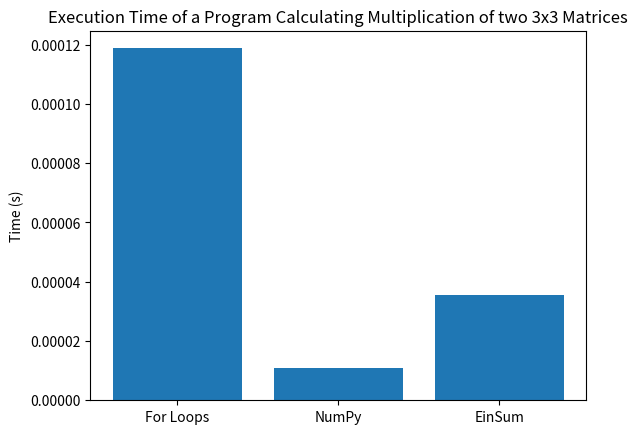

This chart was generated by the following Python code:
# Importing necessary libraries
import numpy as np
import time
import matplotlib.pyplot as plt

# List to store the names of methods used
method_list = ["For Loops", "NumPy", "EinSum"]  # List to store methods used
time_list = [0, 0, 0]  # List to store execution time for each method

# Creating two matrices A, B of dimension 3x3
A = np.array([[200, 533, 233], [532, 332, 534], [6342, 4434, 3434]])
B = np.array([[4454, 5545, 5456], [2423, 434, 345], [6434, 84, 344]])

# Method 1: Manual matrix multiplication using nested loops
def matrix_multiply_manual(A, B):
    """
    Perform matrix multiplication using nested loops.

    Parameters:
    - A (numpy.ndarray): The first matrix.
    - B (numpy.ndarray): The second matrix.

    Returns:
    - C (numpy.ndarray): The result of matrix multiplication.
    """
    C = np.zeros((A.shape[0], B.shape[1]))
    for i in range(A.shape[0]):
        for j in range(B.shape[1]):
            for k in range(A.shape[1]):
                C[i, j] += A[i, k] * B[k, j]

    expected_product = np.array([[3681381,1359894,1355237],[6609720,3138884,3200828],[61085206,37379202,37312978]])
    are_equal1 = np.array_equal(C, expected_product)
    assert are_equal1 == True, "method 1 fails"
    
    return C

# Method 2: NumPy's built-in matrix multiplication
def np_matrix_multiply(A, B):
    """
    Perform matrix multiplication using NumPy's built-in function.

    Parameters:
    - A (numpy.ndarray): The first matrix.
    - B (numpy.ndarray): The second matrix.

    Returns:
    - C (numpy.ndarray): The result of matrix multiplication.
    """
    return np.dot(A, B)

# Method 3: Matrix multiplication using Einstein notation
def matrix_multiply_einsum(A, B):
    """
    Perform matrix multiplication using Einstein notation.

    Parameters:
    - A (numpy.ndarray): The first matrix.
    - B (numpy.ndarray): The second matrix.

    Returns:
    - C (numpy.ndarray): The result of matrix multiplication.
    """
    return np.einsum('ij,jk->ik', A, B)

# Measure execution time for each method
start_time = time.time()
C1 = matrix_multiply_manual(A, B)
end_time = time.time()
time_list[0] = end_time - start_time
print(f"Method 1 (Manual) Execution Time: {end_time - start_time} seconds")

start_time = time.time()
C2 = np_matrix_multiply(A, B)
end_time = time.time()
time_list[1] = end_time - start_time
print(f"Method 2 (NumPy) Execution Time: {end_time - start_time} seconds")

start_time = time.time()
C3 = matrix_multiply_einsum(A, B)
end_time = time.time()
time_list[2] = end_time - start_time
print(f"Method 3 (Einstein Notation) Execution Time: {end_time - start_time} seconds")

# Plotting Results

# Create a bar graph
plt.bar(method_list, time_list)

# Adding labels and title
plt.ylabel('Time (s)')
plt.title('Execution Time of a Program Calculating Multiplication of two 3x3 Matrices')

# Display the plot
plt.show()
